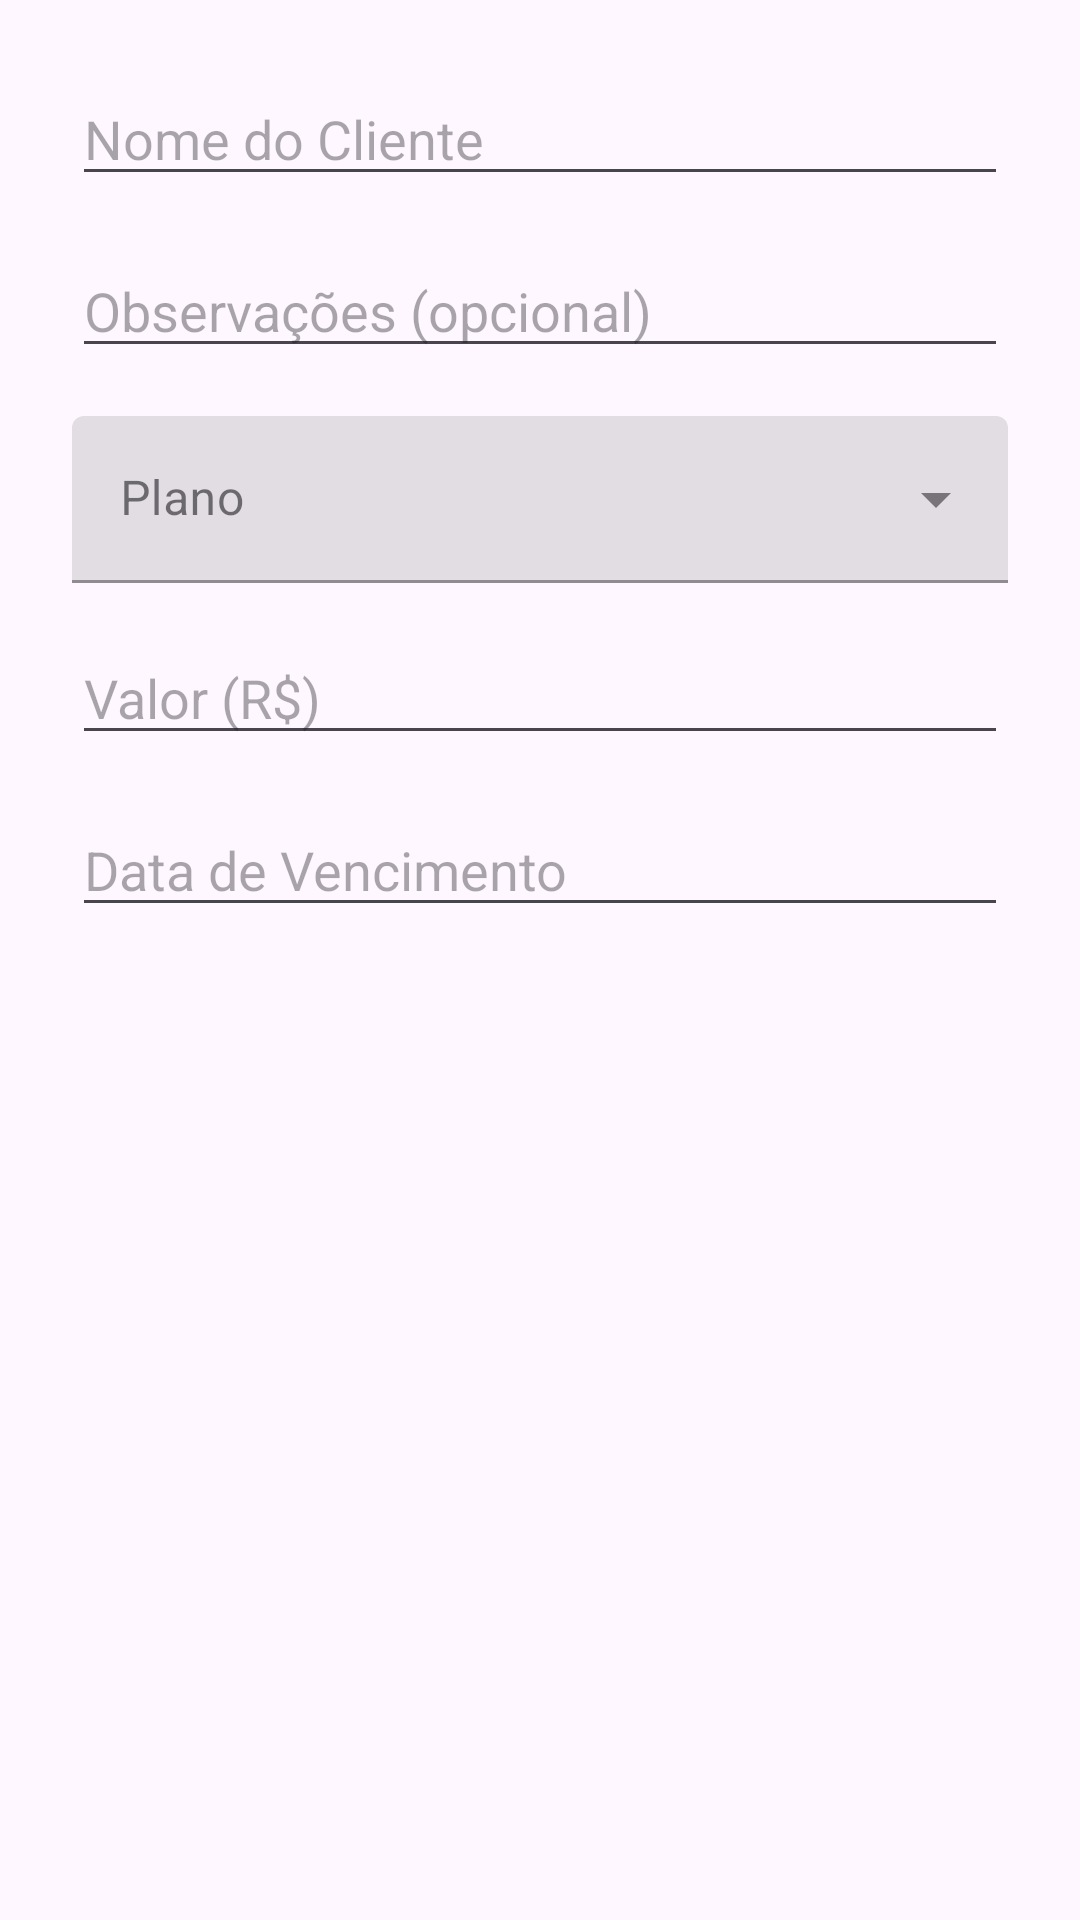

Write the Android layout XML for this screen, with the resource values it uses.
<!-- AndroidManifest.xml: application theme Theme.GerenciadorIPTV -->
<!-- res/layout/dialog_add_client.xml -->
<?xml version="1.0" encoding="utf-8"?>
<LinearLayout
    xmlns:android="http://schemas.android.com/apk/res/android"
    android:layout_width="match_parent"
    android:layout_height="wrap_content"
    android:orientation="vertical"
    android:padding="24dp">

    <EditText
        android:id="@+id/editTextClientName"
        android:layout_width="match_parent"
        android:layout_height="wrap_content"
        android:hint="Nome do Cliente"
        android:inputType="textPersonName" />

    <EditText
        android:id="@+id/editTextObs"
        android:layout_width="match_parent"
        android:layout_height="wrap_content"
        android:layout_marginTop="16dp"
        android:hint="Observações (opcional)"
        android:inputType="textMultiLine" />

    <com.google.android.material.textfield.TextInputLayout
        android:layout_width="match_parent"
        android:layout_height="wrap_content"
        style="@style/Widget.MaterialComponents.TextInputLayout.FilledBox.ExposedDropdownMenu"
        android:layout_marginTop="16dp">
        <AutoCompleteTextView
            android:id="@+id/autoCompletePlan"
            android:layout_width="match_parent"
            android:layout_height="wrap_content"
            android:inputType="none"
            android:hint="Plano"/>
    </com.google.android.material.textfield.TextInputLayout>

    <EditText
        android:id="@+id/editTextValue"
        android:layout_width="match_parent"
        android:layout_height="wrap_content"
        android:layout_marginTop="16dp"
        android:hint="Valor (R$)"
        android:inputType="numberDecimal" />

    <EditText
        android:id="@+id/editTextDueDate"
        android:layout_width="match_parent"
        android:layout_height="wrap_content"
        android:layout_marginTop="16dp"
        android:hint="Data de Vencimento"
        android:focusable="false"
        android:clickable="true"
        android:drawableEnd="@drawable/ic_date_range"/>
</LinearLayout>
<!-- resources referenced by this layout -->
<resources>
  <style name="Theme.GerenciadorIPTV" parent="Base.Theme.GerenciadorIPTV" />
  <style name="Base.Theme.GerenciadorIPTV" parent="Theme.Material3.Light.NoActionBar">
          
          
      </style>
</resources>
